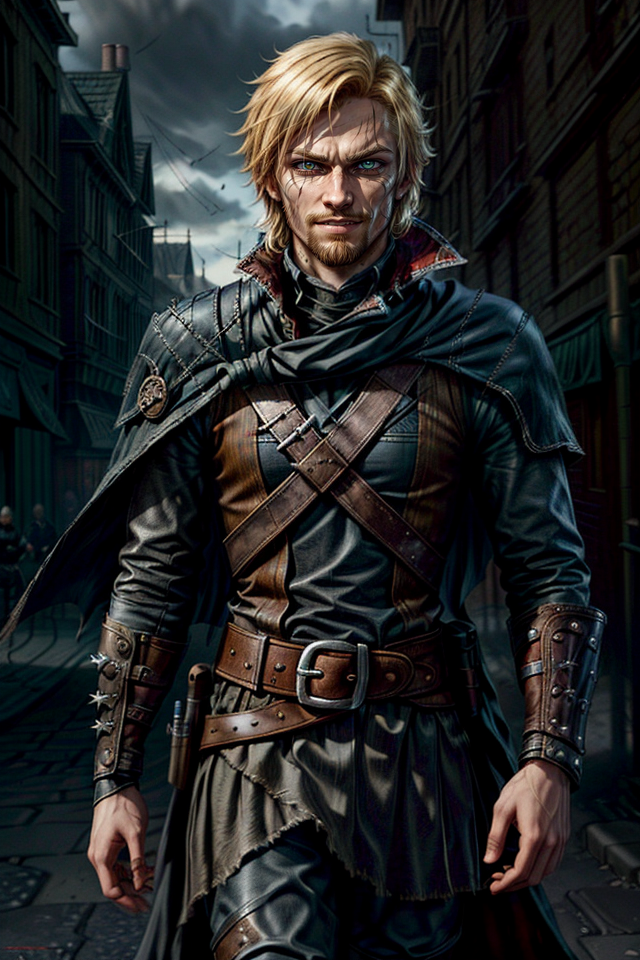
Generation parameters embedded in this image by AUTOMATIC1111 Stable Diffusion web UI or a fork of it (Forge, ...) (PNG 'parameters' text chunk):
strong jawline, Kelsier, Male, Misborn,  smiling,Rebel Leader, blonde hair,smiling, smirking, Confident Posture, character design, concept art, Charismatic Stance, Resilient, Determined, Smirking Expression, Sharp Features, Cunning Eyes, Lurking Shadows, Torn Cloak, Urban Fantasy Setting, Master Thief, Rebel Crest, Revolutionary Leader, Piercing Gaze, Street-Smart, Heroic Outlaw, Epic Fantasy, Sly Smile, Defiant, Mastermind, Resolute, Urban Rogue,  <lora:more_details:1> ,<lora:epi_noiseoffset2:2>
Negative prompt: nude,nsfw, mature, muscles
Steps: 50, Sampler: DPM++ 2M SDE Karras, CFG scale: 7, Seed: 1820814269, Size: 640x960, Model hash: 8c4042921a, Model: aZovyaRPGArtistTools_v3VAE, VAE hash: 735e4c3a44, VAE: vae-ft-mse-840000-ema-pruned.safetensors, ADetailer model: face_yolov8n.pt, ADetailer confidence: 0.3, ADetailer dilate erode: 4, ADetailer mask blur: 4, ADetailer denoising strength: 0.4, ADetailer inpaint only masked: True, ADetailer inpaint padding: 32, ADetailer version: 24.1.1, Lora hashes: "more_details: 3b8aa1d351ef, epi_noiseoffset2: d1131f7207d6", Version: 1.7.0